Run: headless pygame with SDL's dummy video driver; simulated clock (each Clock.tick advances the game by its frame time, no real sleeping); random seed 0; keys injected as events and as key.get_pressed() state; no mouse input.
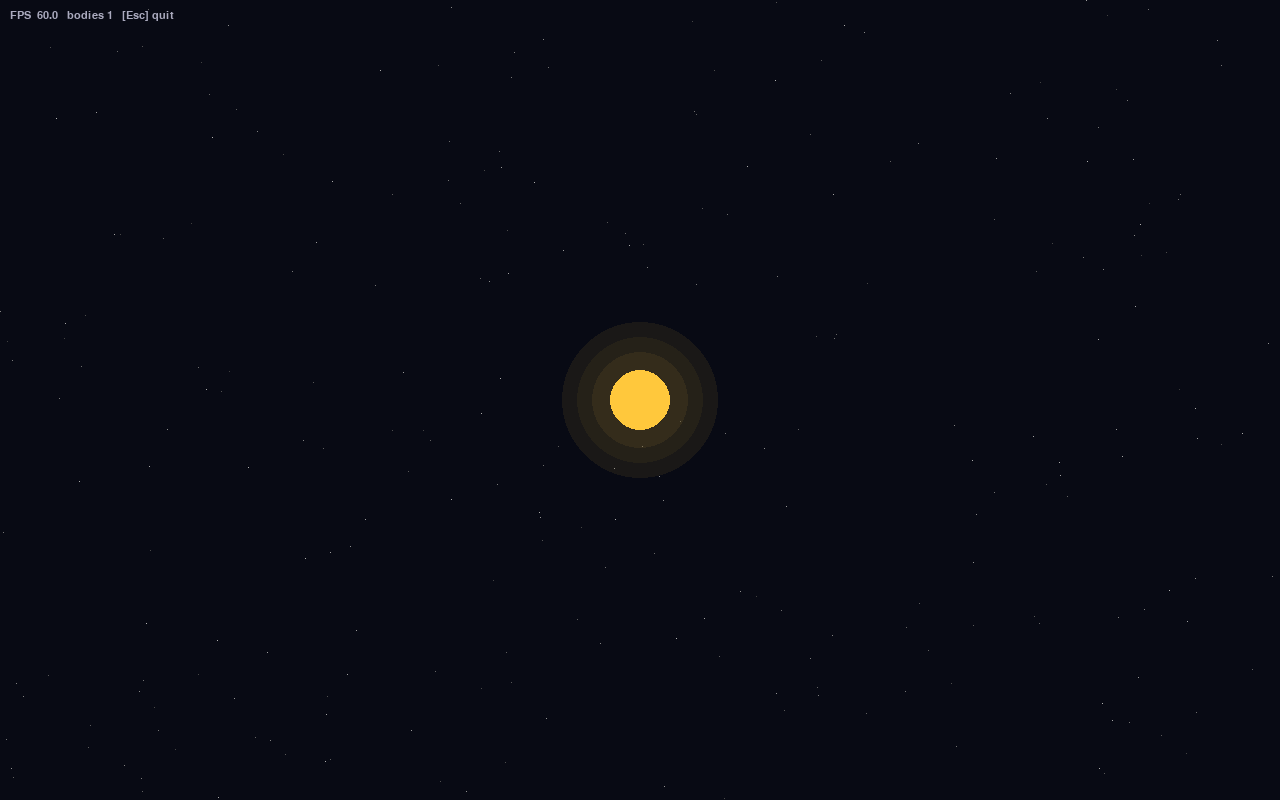
Frame 1 of 4 · flips 1–60 · no input
Frame 2 of 4 · flips 61–180 · tapped SPACE, RETURN · held RIGHT (→), D · screen unchanged from frame 1, image omitted
Frame 3 of 4 · flips 181–300 · held DOWN (↓), S · screen unchanged from frame 2, image omitted
Frame 4 of 4 · flips 301–420 · held LEFT (←), A, UP (↑), W · screen unchanged from frame 3, image omitted

The pygame program that drew these frames:

"""GravSim - a 2D interactive gravity sandbox.

Step 1: open a window and render a single static "sun".
"""
import random

import pygame

# --- Window / timing -------------------------------------------------------
WIDTH, HEIGHT = 1280, 800
FPS = 60
BG_COLOR = (8, 10, 20)


class Body:
    """A circular mass in the simulation.

    Position and velocity are stored as pygame Vector2 so the physics
    steps later on can use vector math directly.
    """

    def __init__(self, pos, mass, radius, color, vel=(0, 0), fixed=False):
        self.pos = pygame.Vector2(pos)
        self.vel = pygame.Vector2(vel)
        self.mass = mass
        self.radius = radius
        self.color = color
        self.fixed = fixed  # fixed bodies never move (e.g. the sun, for now)

    def draw(self, surface):
        center = (round(self.pos.x), round(self.pos.y))
        # Soft glow: a few translucent rings drawn behind the body.
        glow = pygame.Surface((self.radius * 6, self.radius * 6), pygame.SRCALPHA)
        gc = self.radius * 3
        for i, alpha in enumerate((18, 30, 45)):
            r = int(self.radius * (2.6 - i * 0.5))
            pygame.draw.circle(glow, (*self.color, alpha), (gc, gc), r)
        surface.blit(glow, (center[0] - gc, center[1] - gc))
        pygame.draw.circle(surface, self.color, center, self.radius)


def make_starfield(n=250):
    """Pre-render a static background of faint stars."""
    bg = pygame.Surface((WIDTH, HEIGHT))
    bg.fill(BG_COLOR)
    rng = random.Random(42)
    for _ in range(n):
        b = rng.randint(60, 180)
        bg.set_at((rng.randrange(WIDTH), rng.randrange(HEIGHT)), (b, b, b))
    return bg


def main():
    pygame.init()
    screen = pygame.display.set_mode((WIDTH, HEIGHT))
    pygame.display.set_caption("GravSim")
    clock = pygame.time.Clock()
    font = pygame.font.SysFont("consolas", 16)
    background = make_starfield()

    sun = Body(
        pos=(WIDTH / 2, HEIGHT / 2),
        mass=10_000,
        radius=30,
        color=(255, 200, 60),
        fixed=True,
    )
    bodies = [sun]

    running = True
    while running:
        clock.tick(FPS)

        for event in pygame.event.get():
            if event.type == pygame.QUIT:
                running = False
            elif event.type == pygame.KEYDOWN and event.key == pygame.K_ESCAPE:
                running = False

        screen.blit(background, (0, 0))
        for body in bodies:
            body.draw(screen)

        hud = font.render(
            f"FPS {clock.get_fps():5.1f}   bodies {len(bodies)}   [Esc] quit",
            True, (170, 170, 190),
        )
        screen.blit(hud, (10, 10))
        pygame.display.flip()

    pygame.quit()


if __name__ == "__main__":
    main()
